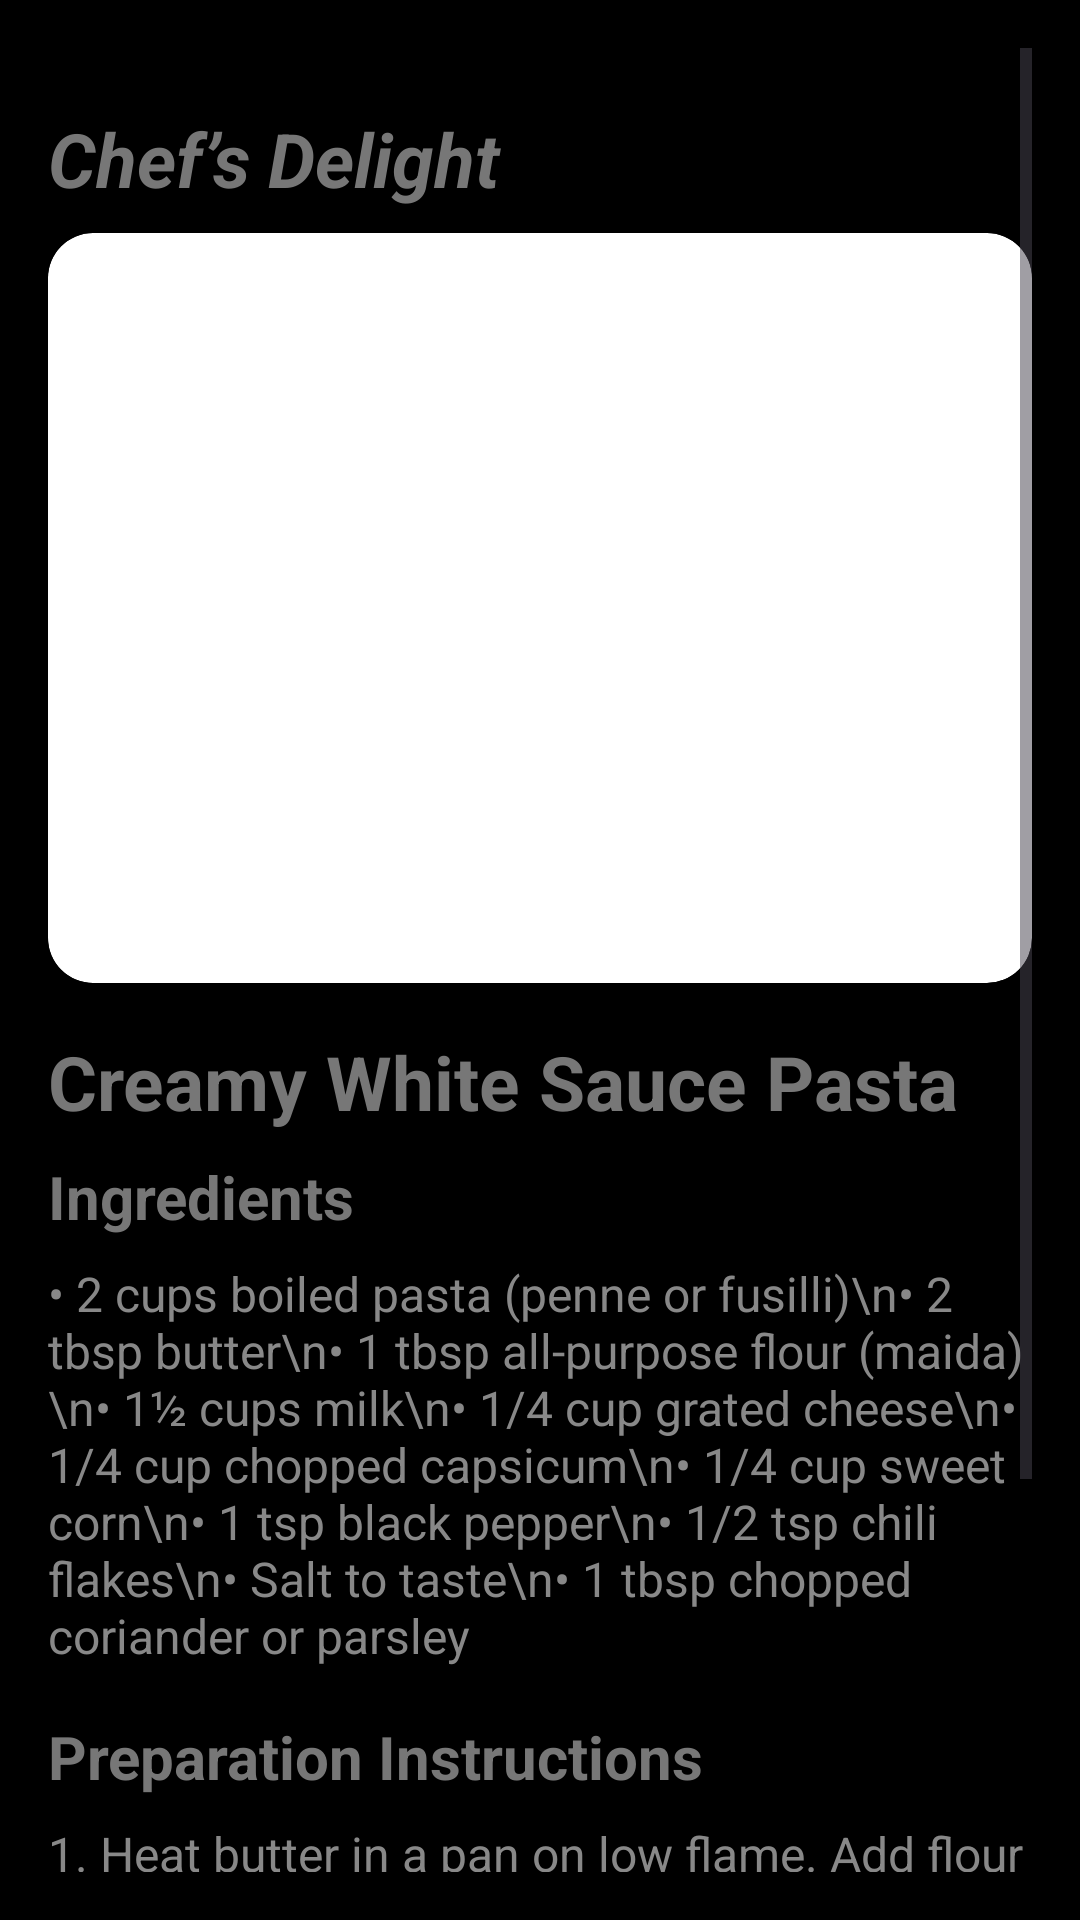

Reconstruct the res/layout file that produces this screen, plus the resources it refers to.
<!-- AndroidManifest.xml: application theme Theme.Chefs -->
<!-- res/layout/activity_pasta.xml -->
<?xml version="1.0" encoding="utf-8"?>
<ScrollView xmlns:android="http://schemas.android.com/apk/res/android"
    android:layout_width="match_parent"
    android:layout_height="match_parent"
    android:background="#000000"
    android:padding="16dp">

    <LinearLayout
        android:layout_width="match_parent"
        android:layout_height="wrap_content"
        android:orientation="vertical"
        android:layout_marginTop="20dp">

        
        <TextView
            android:id="@+id/tvAuthor"
            android:layout_width="match_parent"
            android:layout_height="wrap_content"
            android:text="Chef’s Delight"
            android:textColor="#777777"
            android:textSize="25sp"
            android:textStyle="bold|italic"
            android:layout_marginBottom="8dp"/>

        
        <ImageView
            android:id="@+id/imgRecipeDetail"
            android:layout_width="match_parent"
            android:layout_height="250dp"
            android:layout_marginBottom="16dp"
            android:background="@drawable/rounded_image"
            android:scaleType="centerCrop"
            android:src="@drawable/pasta"
            android:clipToOutline="true" />

        
        <TextView
            android:id="@+id/tvRecipeTitle"
            android:layout_width="match_parent"
            android:layout_height="wrap_content"
            android:text="Creamy White Sauce Pasta"
            android:textColor="#777777"
            android:textSize="25sp"
            android:textStyle="bold"
            android:layout_marginBottom="8dp"/>

        
        <TextView
            android:id="@+id/tvIngredientsHeader"
            android:layout_width="match_parent"
            android:layout_height="wrap_content"
            android:text="Ingredients"
            android:textColor="#777777"
            android:textSize="20sp"
            android:textStyle="bold"
            android:layout_marginBottom="8dp"/>

        
        <TextView
            android:id="@+id/tvIngredients"
            android:layout_width="match_parent"
            android:layout_height="wrap_content"
            android:text="• 2 cups boiled pasta (penne or fusilli)\n• 2 tbsp butter\n• 1 tbsp all-purpose flour (maida)\n• 1½ cups milk\n• 1/4 cup grated cheese\n• 1/4 cup chopped capsicum\n• 1/4 cup sweet corn\n• 1 tsp black pepper\n• 1/2 tsp chili flakes\n• Salt to taste\n• 1 tbsp chopped coriander or parsley"
            android:textColor="#888888"
            android:textSize="16sp"
            android:layout_marginBottom="16dp"/>

        
        <TextView
            android:id="@+id/tvCookingHeader"
            android:layout_width="match_parent"
            android:layout_height="wrap_content"
            android:text="Preparation Instructions"
            android:textColor="#777777"
            android:textSize="20sp"
            android:textStyle="bold"
            android:layout_marginBottom="8dp"/>

        
        <TextView
            android:id="@+id/tvCookingInstructions"
            android:layout_width="match_parent"
            android:layout_height="wrap_content"
            android:text="1. Heat butter in a pan on low flame. Add flour and sauté for 1–2 minutes without browning.\n\n2. Slowly pour in milk while stirring continuously to make a smooth white sauce.\n\n3. Add cheese, salt, pepper, and chili flakes. Mix well until creamy.\n\n4. Add boiled pasta, capsicum, and corn. Toss everything together until pasta is coated well.\n\n5. Garnish with coriander or parsley and serve hot."
            android:textColor="#888888"
            android:textSize="16sp"
            android:layout_marginBottom="16dp"/>
    </LinearLayout>
</ScrollView>
<!-- resources referenced by this layout -->
<resources>
  <!-- drawable rounded_image (drawable) -->
  <?xml version="1.0" encoding="utf-8"?>
  <shape xmlns:android="http://schemas.android.com/apk/res/android"
      android:shape="rectangle">
      <corners android:radius="15dp" />
      <solid android:color="@android:color/white"/>
  </shape>
  <style name="Theme.Chefs" parent="Theme.Material3.Light.NoActionBar">
          <item name="colorPrimary">#734C3F</item>
          <item name="colorOnPrimary">@color/white</item>
          <item name="android:statusBarColor">#000000</item>
      </style>
  <!-- not gathered from this repository: default colours our renderer supplied (Android Studio template values) -->
  <color name="white">#FFFFFFFF</color>
</resources>
